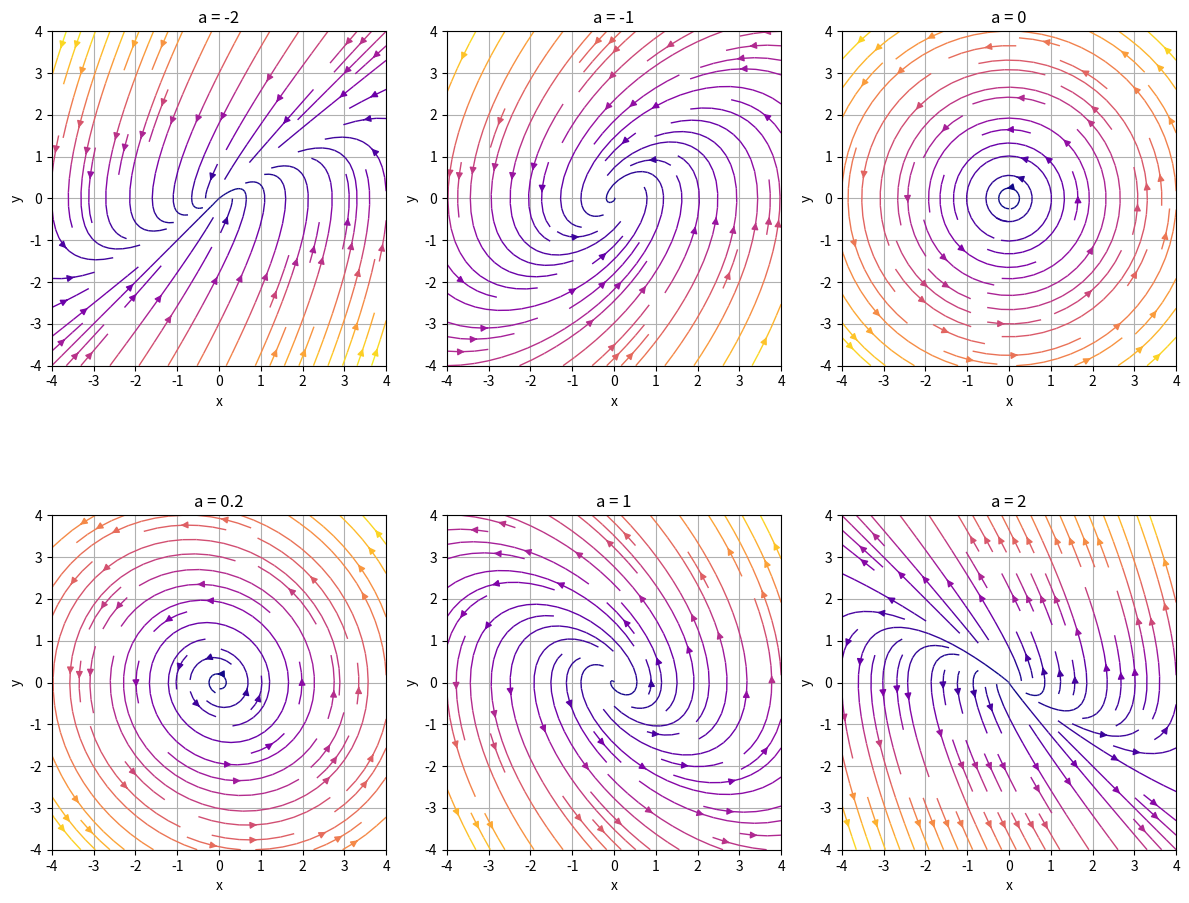

Generate this figure with matplotlib: (Note: this script raises an exception after producing the figure.)
import numpy as np
import matplotlib.pyplot as plt

# Parametry (a się zmienia, b, c, d stałe)
a_values = [-2, -1, 0, 0.2, 1, 2]

# Siatka
x_vals = np.linspace(-4, 4, 20)
y_vals = np.linspace(-4, 4, 20)
X, Y = np.meshgrid(x_vals, y_vals)

# Setup figure
fig, axes = plt.subplots(2, 3, figsize=(12, 10))
axes = axes.flatten()

for i, a in enumerate(a_values):
    U = (-1) * Y
    V = X + a * Y
    speed = np.sqrt(U**2 + V**2)

    ax = axes[i]
    strm = ax.streamplot(
        X, Y, U, V, color=speed, cmap="plasma", density=0.8, linewidth=1
    )
    ax.set_title(f"a = {a}")
    ax.set_xlabel("x")
    ax.set_ylabel("y")
    ax.grid(True)
    ax.set_aspect("equal")

plt.tight_layout()
plt.savefig("../images/portrety-fazowe-xy", bbox_inches="tight", dpi=500)
